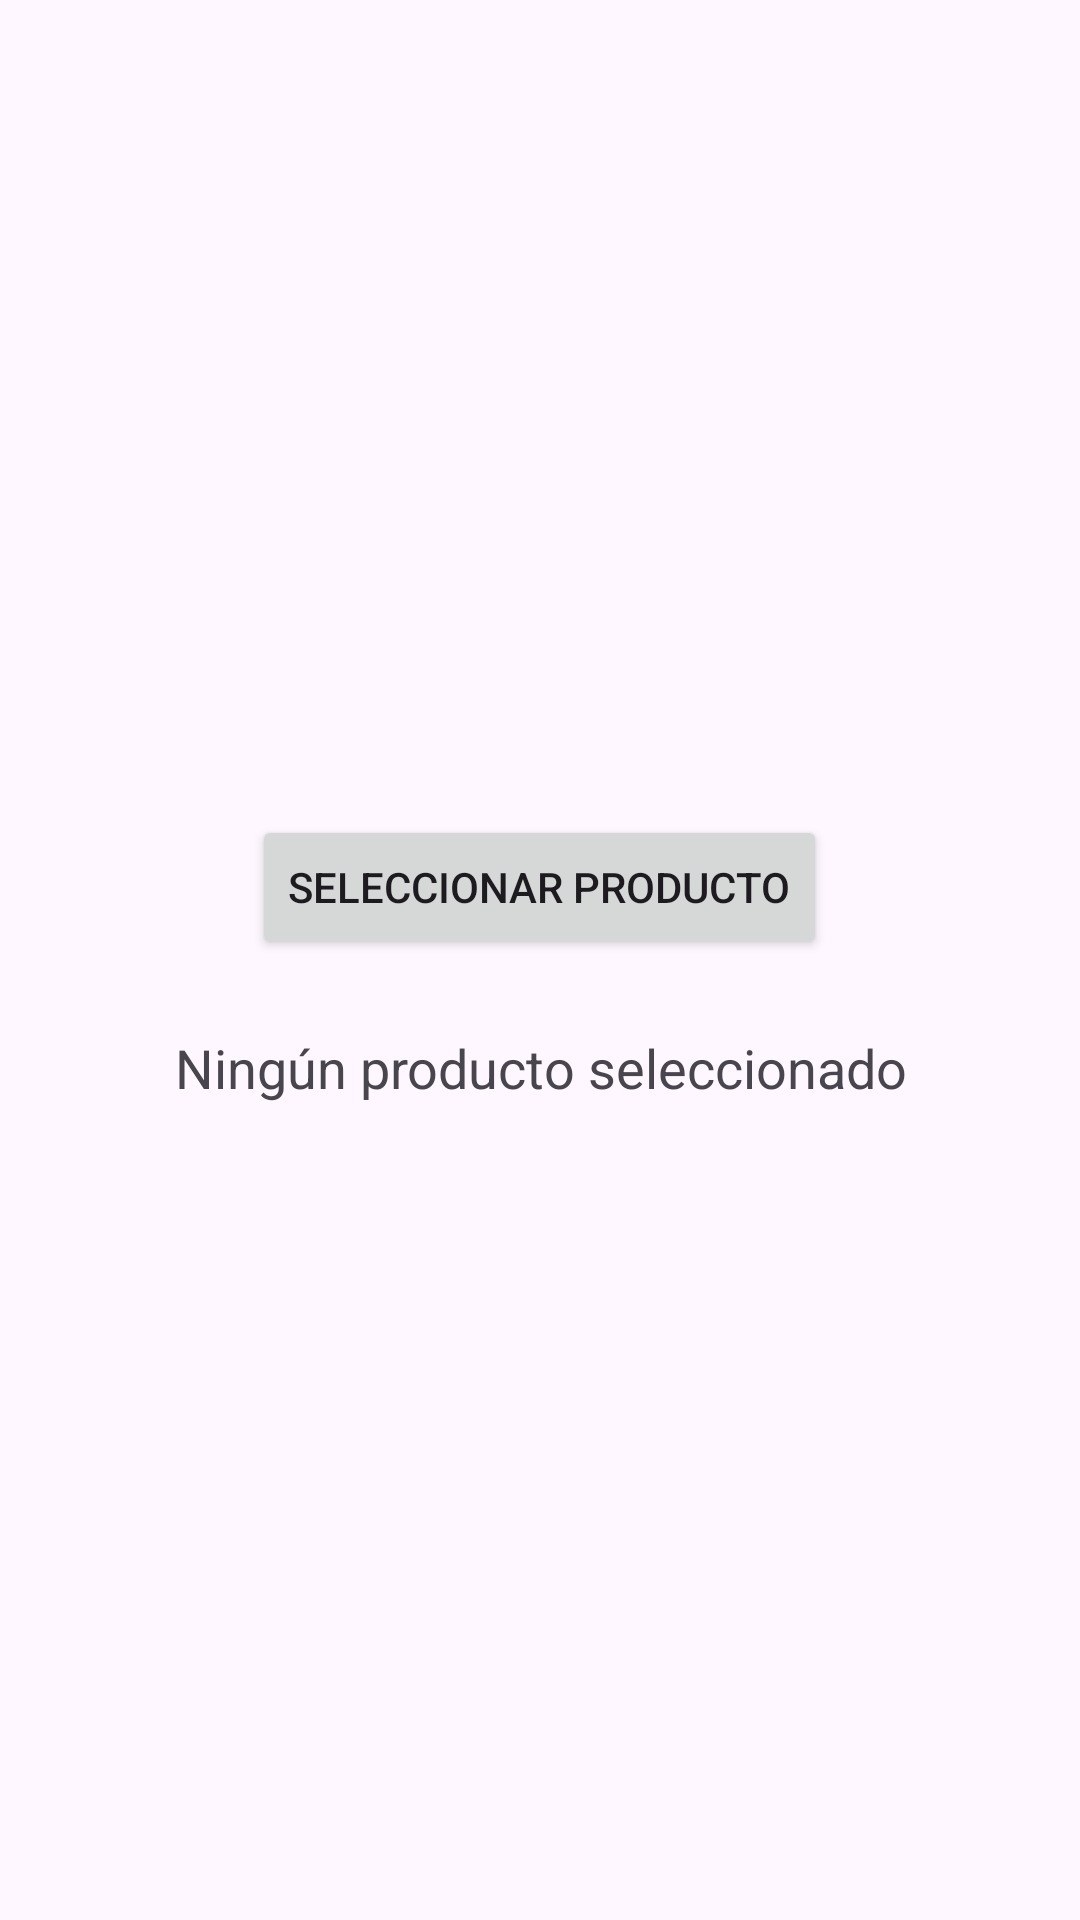

The Android layout XML behind this screen, and the referenced resources:
<!-- AndroidManifest.xml: application theme Theme.Androidintenciones -->
<!-- res/layout/activity_ejercicio5.xml -->
<?xml version="1.0" encoding="utf-8"?>
<LinearLayout xmlns:android="http://schemas.android.com/apk/res/android"
    android:orientation="vertical"
    android:layout_width="match_parent"
    android:layout_height="match_parent"
    android:padding="24dp"
    android:gravity="center">

    <Button
        android:id="@+id/btnSeleccionarProducto"
        android:layout_width="wrap_content"
        android:layout_height="wrap_content"
        android:text="Seleccionar Producto"
        android:layout_marginBottom="24dp"/>

    <TextView
        android:id="@+id/tvProductoSeleccionado"
        android:textSize="18sp"
        android:text="Ningún producto seleccionado"
        android:layout_width="wrap_content"
        android:layout_height="wrap_content"
        android:gravity="center" />

</LinearLayout>
<!-- resources referenced by this layout -->
<resources>
  <style name="Theme.Androidintenciones" parent="Base.Theme.Androidintenciones" />
  <style name="Base.Theme.Androidintenciones" parent="Theme.Material3.DayNight.NoActionBar">
          
          
      </style>
</resources>
